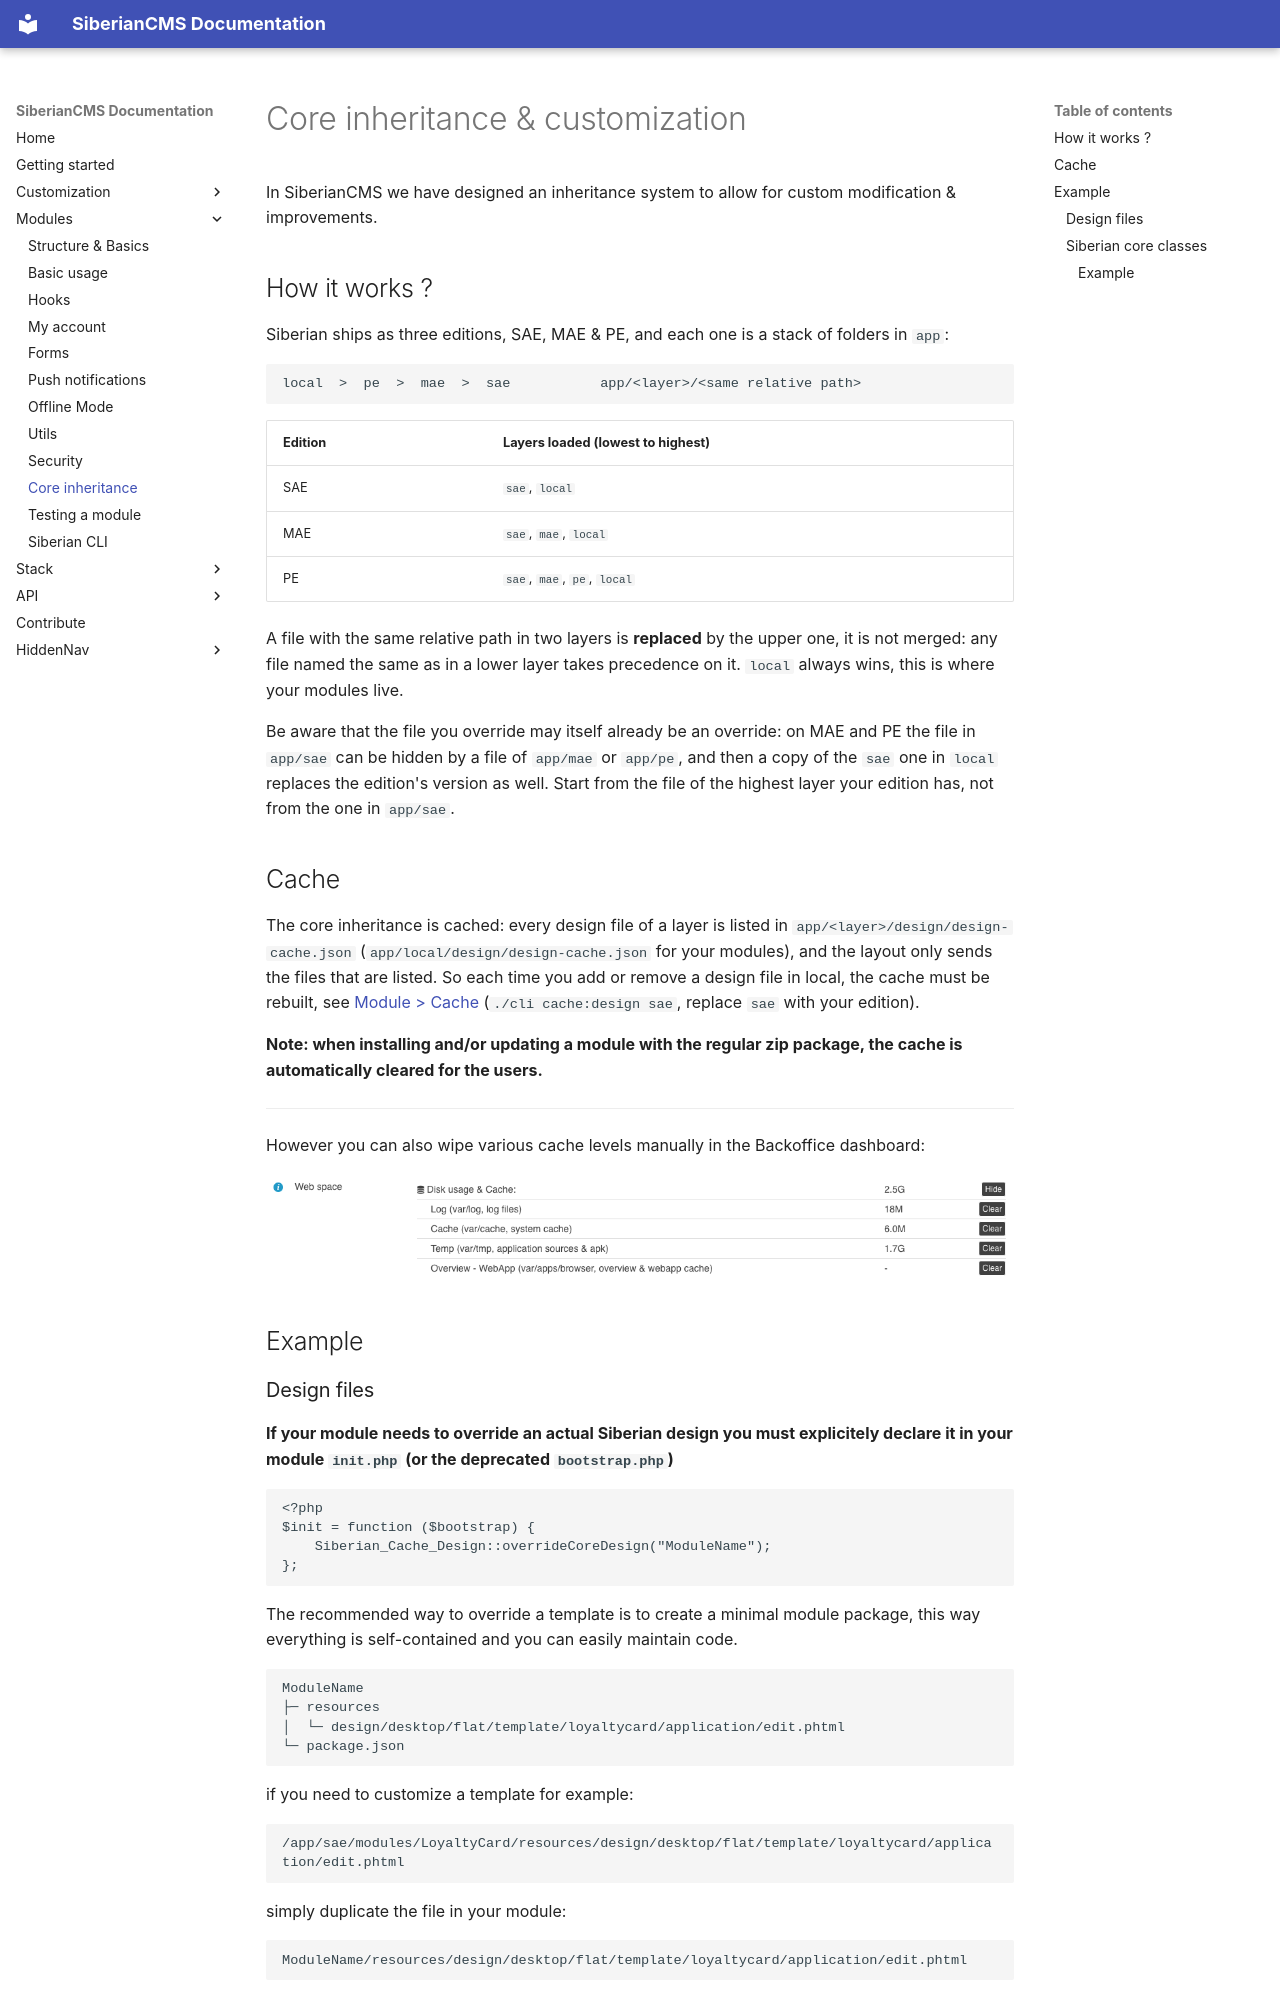

repository: Xtraball/SiberianCMS-Doc · page: module/core-inheritance/index.html · generator: mkdocs

# Core inheritance & customization

In SiberianCMS we have designed an inheritance system to allow for custom modification & improvements.

## How it works ?

Siberian ships as three editions, SAE, MAE & PE, and each one is a stack of folders in `app`:

```raw
local  >  pe  >  mae  >  sae           app/<layer>/<same relative path>
```

| Edition | Layers loaded (lowest to highest) |
|---------|-----------------------------------|
| SAE | `sae`, `local` |
| MAE | `sae`, `mae`, `local` |
| PE  | `sae`, `mae`, `pe`, `local` |

A file with the same relative path in two layers is **replaced** by the upper one, it is not merged: any file named the same as in a lower layer takes precedence on it. `local` always wins, this is where your modules live.

Be aware that the file you override may itself already be an override: on MAE and PE the file in `app/sae` can be hidden by a file of `app/mae` or `app/pe`, and then a copy of the `sae` one in `local` replaces the edition's version as well. Start from the file of the highest layer your edition has, not from the one in `app/sae`.

## Cache

The core inheritance is cached: every design file of a layer is listed in `app/<layer>/design/design-cache.json` (`app/local/design/design-cache.json` for your modules), and the layout only sends the files that are listed. So each time you add or remove a design file in local, the cache must be rebuilt, see [Module > Cache](../module.md#cache) (`./cli cache:design sae`, replace `sae` with your edition).

**Note: when installing and/or updating a module with the regular zip package, the cache is automatically cleared for the users.**

---

However you can also wipe various cache levels manually in the Backoffice dashboard:

![dashboard-cache](../img/module/dashboard-cache.png)

## Example
